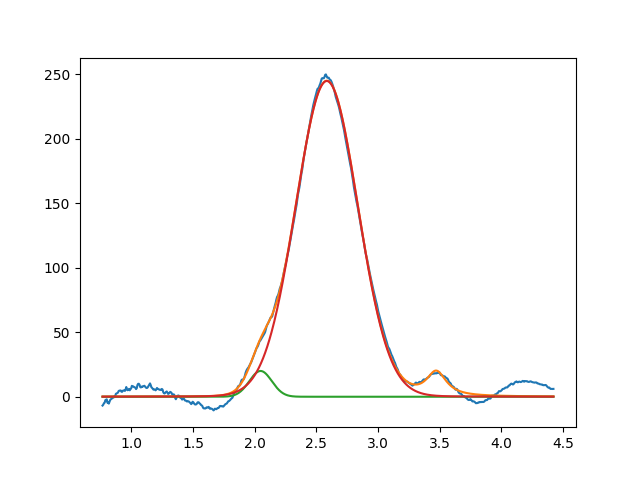

The file beside this chart, header and first rows:
2.047261934943107597e+00, 2.000000000000000355e+01, 2.142747198926064911e-01, 9.999999999999998890e-01
2.584292001046147202e+00, 2.449249343301446800e+02, 5.910582499013634639e-01, 9.866515048224777651e-01
3.471940050777070130e+00, 1.950860751763942602e+01, 1.999999999999999833e-01, 3.313357482605788079e-02
